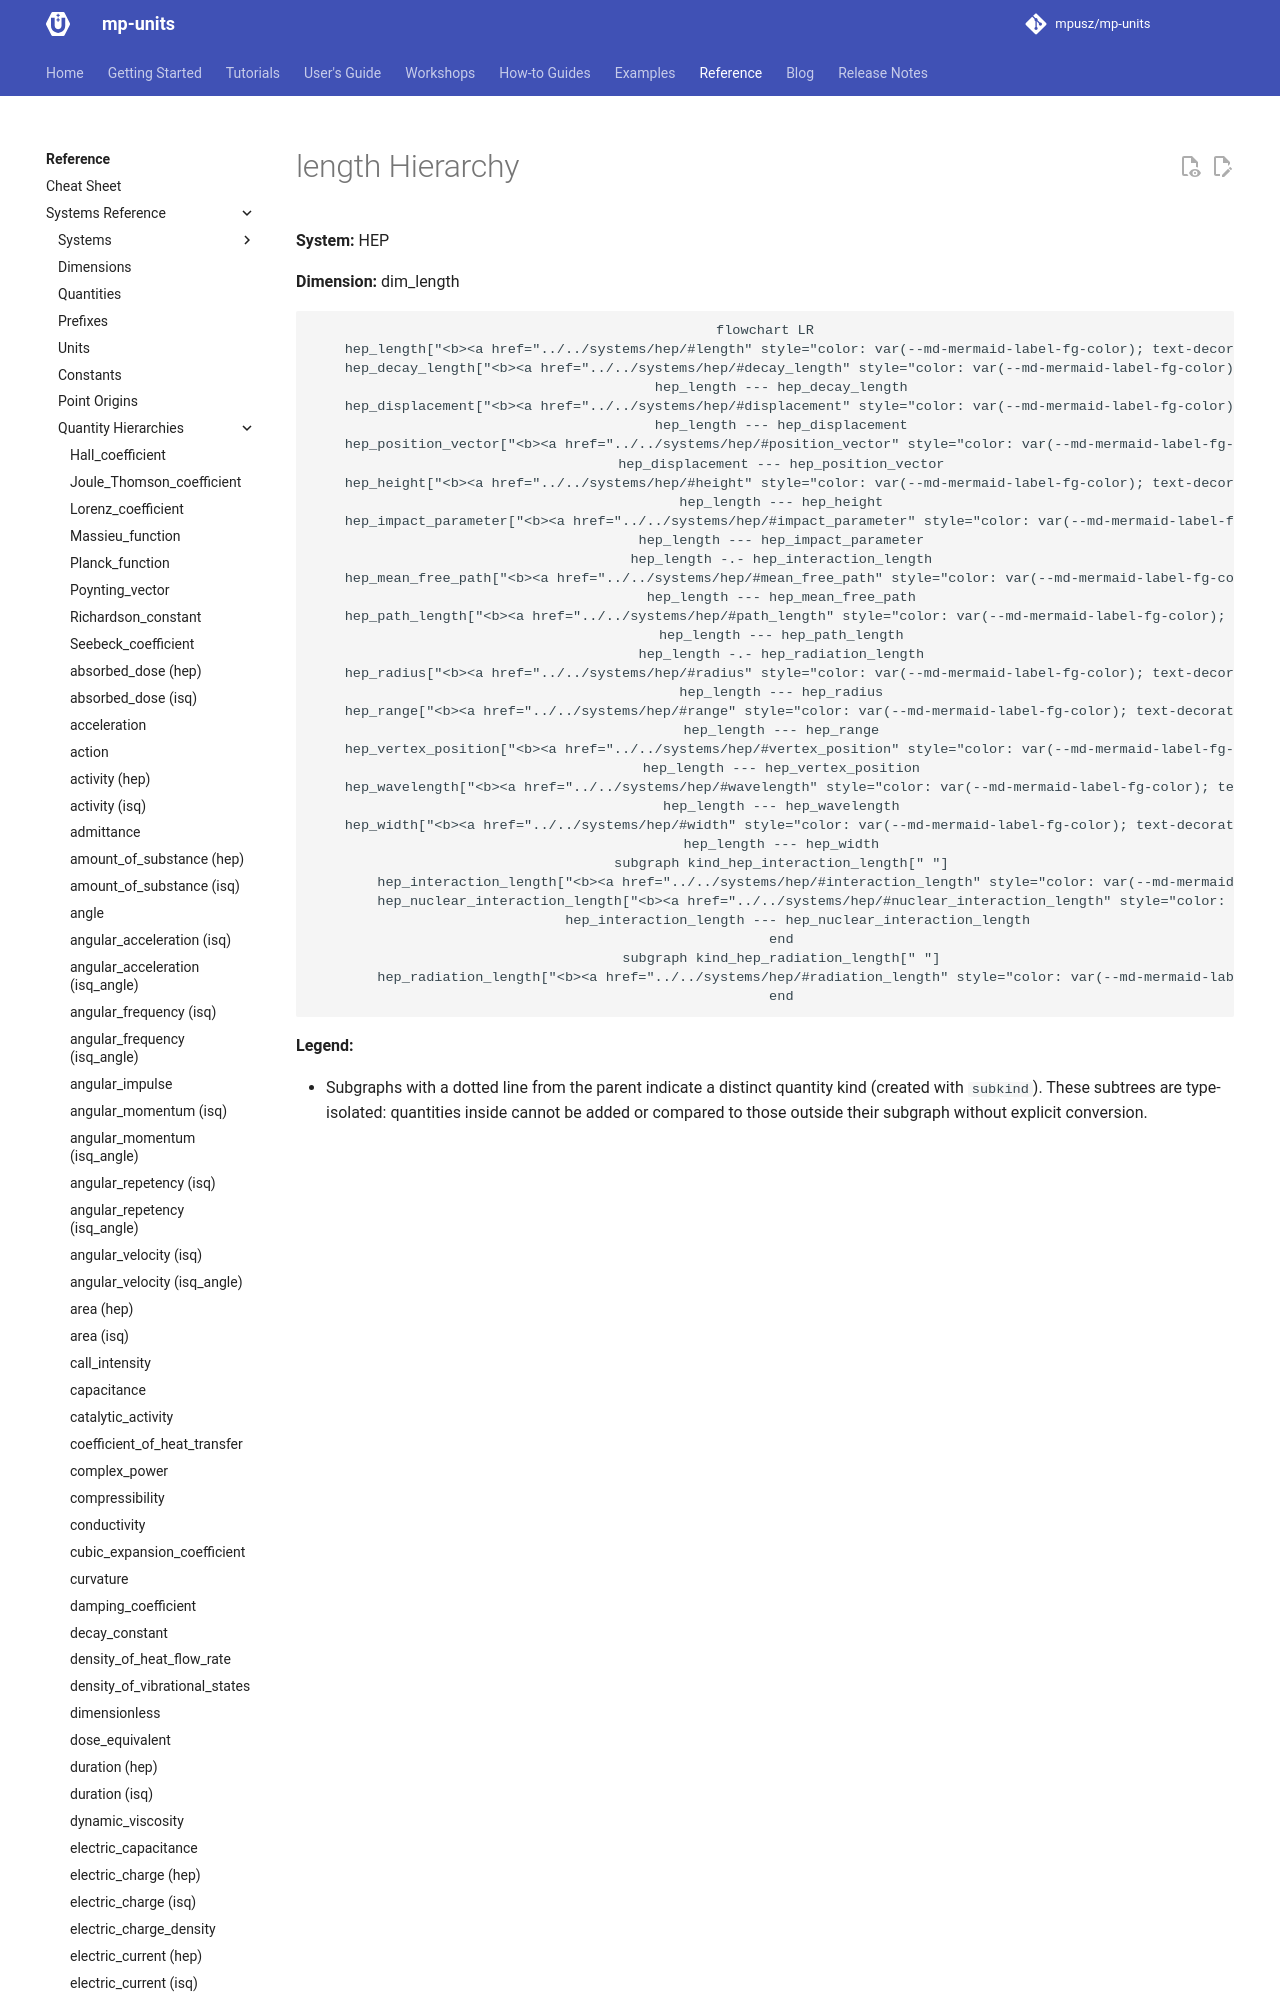

repository: mpusz/mp-units · page: HEAD/reference/systems_reference/hierarchies/length_hep/index.html · generator: mkdocs

<!-- This file is auto-generated. Do not edit manually. -->
<!-- Run: python3 scripts/systems_reference.py --force -->

# length Hierarchy

**System:** HEP

**Dimension:** dim_length

```mermaid
flowchart LR
    hep_length["<b><a href="../../systems/hep/#length" style="color: var(--md-mermaid-label-fg-color); text-decoration: none;">hep::length</a></b>"]
    hep_decay_length["<b><a href="../../systems/hep/#decay_length" style="color: var(--md-mermaid-label-fg-color); text-decoration: none;">hep::decay_length</a></b>"]
    hep_length --- hep_decay_length
    hep_displacement["<b><a href="../../systems/hep/#displacement" style="color: var(--md-mermaid-label-fg-color); text-decoration: none;">hep::displacement</a></b>"]
    hep_length --- hep_displacement
    hep_position_vector["<b><a href="../../systems/hep/#position_vector" style="color: var(--md-mermaid-label-fg-color); text-decoration: none;">hep::position_vector</a></b>"]
    hep_displacement --- hep_position_vector
    hep_height["<b><a href="../../systems/hep/#height" style="color: var(--md-mermaid-label-fg-color); text-decoration: none;">hep::height</a></b>"]
    hep_length --- hep_height
    hep_impact_parameter["<b><a href="../../systems/hep/#impact_parameter" style="color: var(--md-mermaid-la
